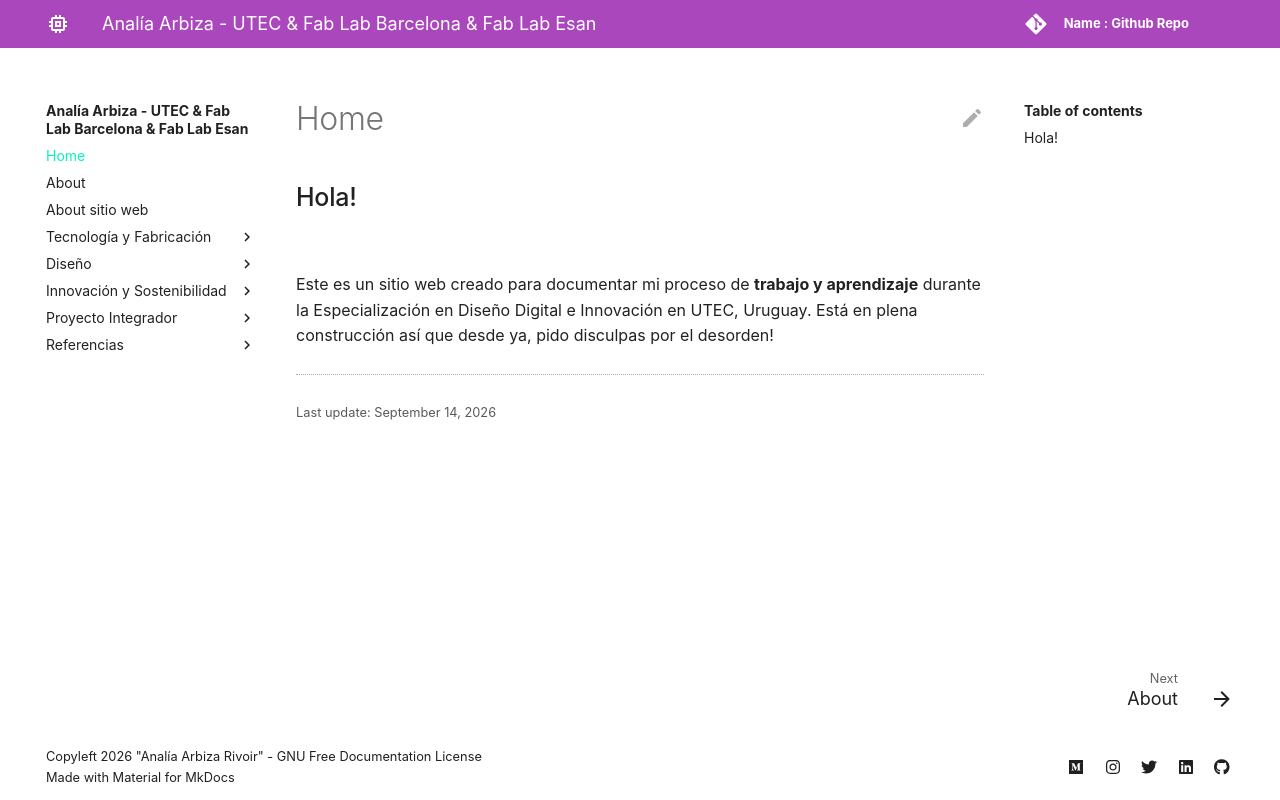

repository: arbizaanalia/analia_arbiza · page: index.html · generator: mkdocs

## Hola!

![](../images/perezoso.jpg)

Este es un sitio web creado para documentar mi proceso de **trabajo y aprendizaje** durante la Especialización en Diseño Digital e Innovación en UTEC, Uruguay. Está en plena construcción así que desde ya, pido disculpas por el desorden!
